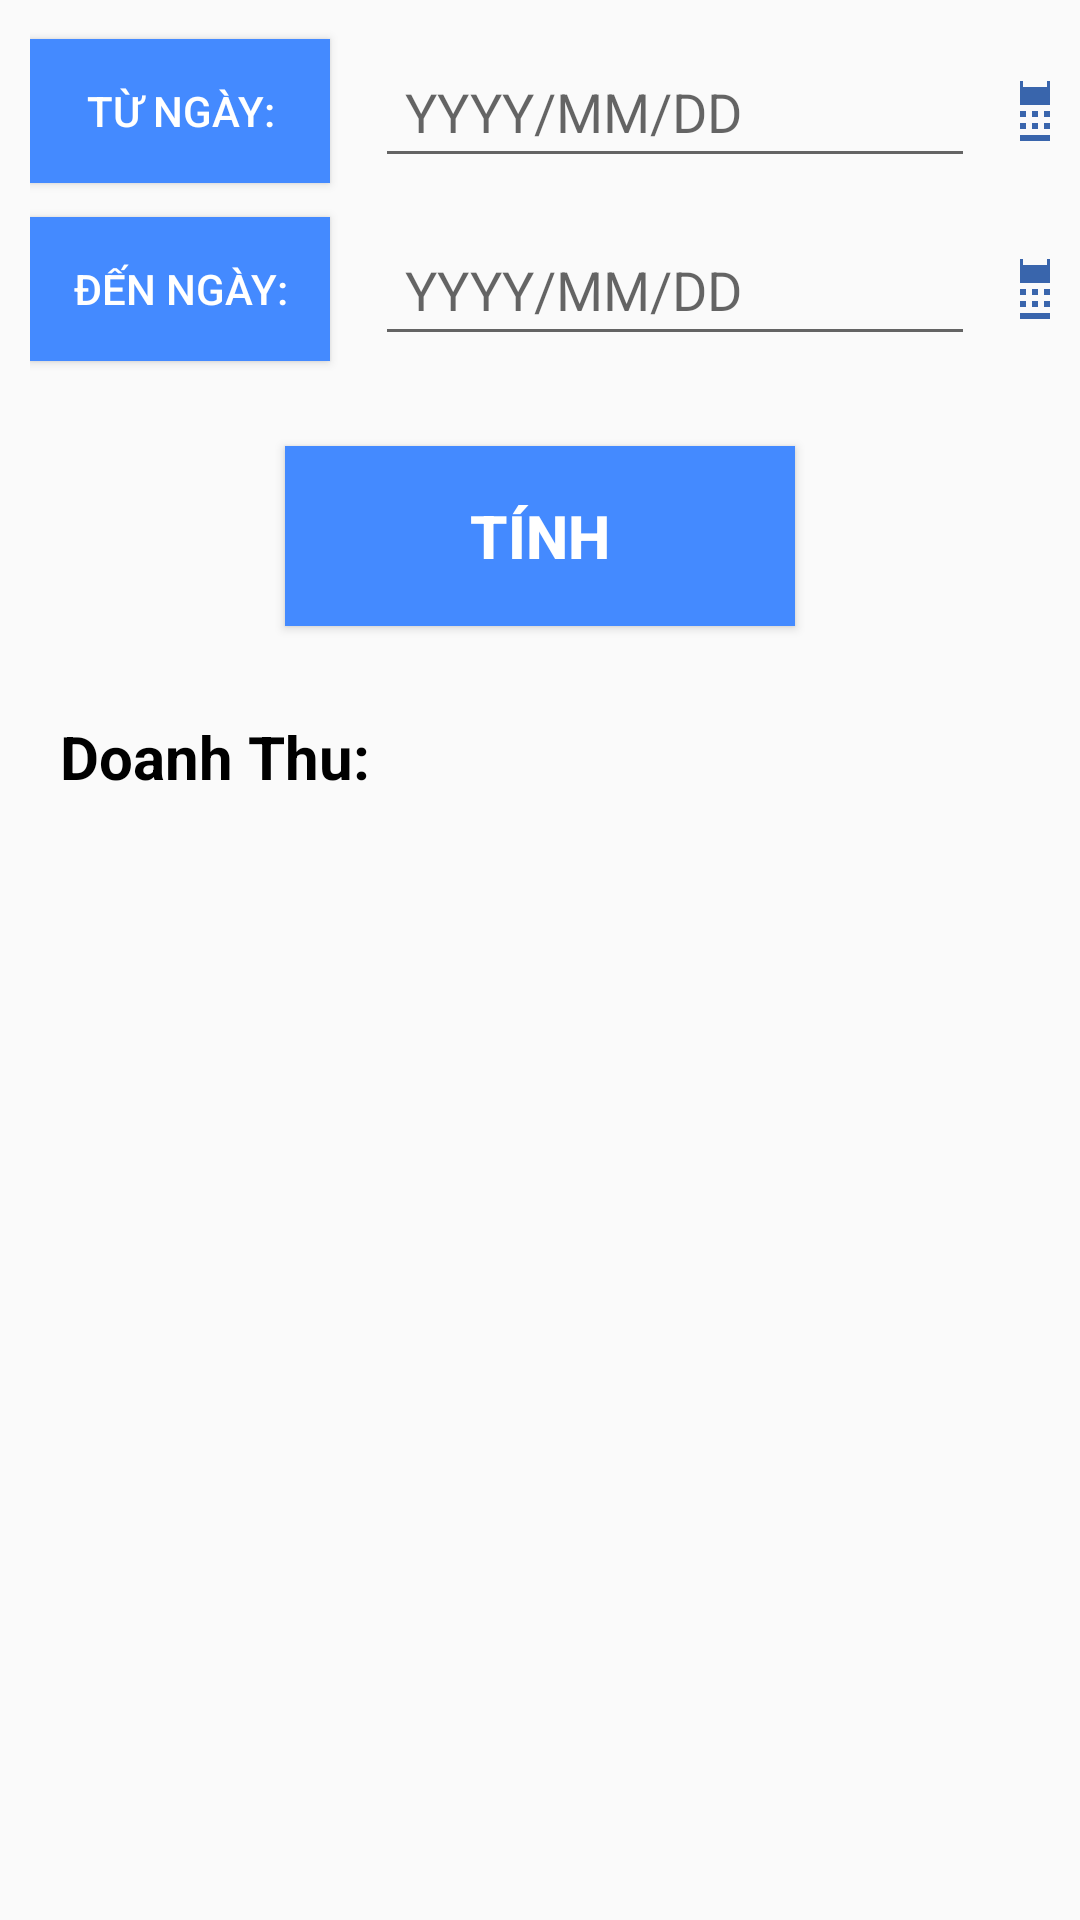

Layout XML and referenced resources for this Android screen:
<!-- AndroidManifest.xml: application theme Theme.DuAnMau -->
<!-- res/layout/fragment__doanh_thu.xml -->
<?xml version="1.0" encoding="utf-8"?>
<LinearLayout xmlns:android="http://schemas.android.com/apk/res/android"
    xmlns:tools="http://schemas.android.com/tools"
    android:layout_width="match_parent"
    android:layout_height="match_parent"
    android:orientation="vertical"
    android:padding="10dp"
    tools:context=".fragment.Fragment_DoanhThu">
    <LinearLayout
        android:layout_width="match_parent"
        android:layout_height="wrap_content"
        android:gravity="center"
        android:orientation="horizontal">
        <Button
            android:layout_width="100dp"
            android:layout_height="wrap_content"
            android:text="Từ Ngày:"
            android:textColor="@color/white"
            android:background="#448AFF"/>
        <EditText
            android:id="@+id/edtTuNgay"
            android:layout_width="200dp"
            android:layout_height="wrap_content"
            android:hint="YYYY/MM/DD"
            android:layout_marginHorizontal="15dp"
            android:layout_marginVertical="5dp"
            android:padding="10dp"/>
        <ImageButton
            android:id="@+id/btnTuNgay"
            android:layout_width="wrap_content"
            android:layout_height="wrap_content"
            android:background="#00FFFFFF"
            android:src="@drawable/carlen"/>
    </LinearLayout>
    <LinearLayout
        android:layout_width="match_parent"
        android:layout_height="wrap_content"
        android:gravity="center"
        android:layout_marginVertical="5dp"
        android:orientation="horizontal">
        <Button
            android:layout_width="100dp"
            android:layout_height="wrap_content"
            android:text="Đến Ngày:"
            android:textColor="@color/white"
            android:background="#448AFF"
            />
        <EditText
            android:id="@+id/edtDenNgay"
            android:layout_width="200dp"
            android:layout_height="wrap_content"
            android:hint="YYYY/MM/DD"
            android:layout_marginHorizontal="15dp"
            android:layout_marginVertical="5dp"
            android:padding="10dp"/>
        <ImageButton
            android:id="@+id/btnDenNgay"
            android:layout_width="wrap_content"
            android:layout_height="wrap_content"
            android:background="#00FFFFFF"
            android:src="@drawable/carlen"/>
    </LinearLayout>
    <Button
        android:id="@+id/btnDoanhThu"
        android:layout_width="170dp"
        android:layout_height="60dp"
        android:layout_gravity="center"
        android:layout_margin="20dp"
        android:textStyle="bold"
        android:textSize="20dp"
        android:textColor="@color/white"
        android:background="#448AFF"
        android:text="Tính"/>
    <TextView
        android:id="@+id/tvDoanhThu"
        android:layout_width="match_parent"
        android:layout_height="wrap_content"
        android:textColor="@color/black"
        android:textSize="20dp"
        android:padding="10dp"
        android:text="Doanh Thu: "
        android:textStyle="bold"/>
</LinearLayout>
<!-- resources referenced by this layout -->
<resources>
  <!-- drawable carlen (drawable) -->
  <vector android:height="24dp" android:tint="#3965AC"
      android:viewportHeight="24" android:viewportWidth="24"
      android:width="24dp" xmlns:android="http://schemas.android.com/apk/res/android">
      <path android:fillColor="@android:color/white" android:pathData="M19,4h-1V2h-2v2H8V2H6v2H5C3.89,4 3.01,4.9 3.01,6L3,20c0,1.1 0.89,2 2,2h14c1.1,0 2,-0.9 2,-2V6C21,4.9 20.1,4 19,4zM19,20H5V10h14V20zM9,14H7v-2h2V14zM13,14h-2v-2h2V14zM17,14h-2v-2h2V14zM9,18H7v-2h2V18zM13,18h-2v-2h2V18zM17,18h-2v-2h2V18z"/>
  </vector>
  <style name="Theme.DuAnMau" parent="Base.Theme.DuAnMau" />
  <style name="Base.Theme.DuAnMau" parent="Theme.AppCompat.DayNight.NoActionBar">
          
          
  
      </style>
  <!-- not gathered from this repository: default colours our renderer supplied (Android Studio template values) -->
  <color name="black">#FF000000</color>
  <color name="white">#FFFFFFFF</color>
</resources>
